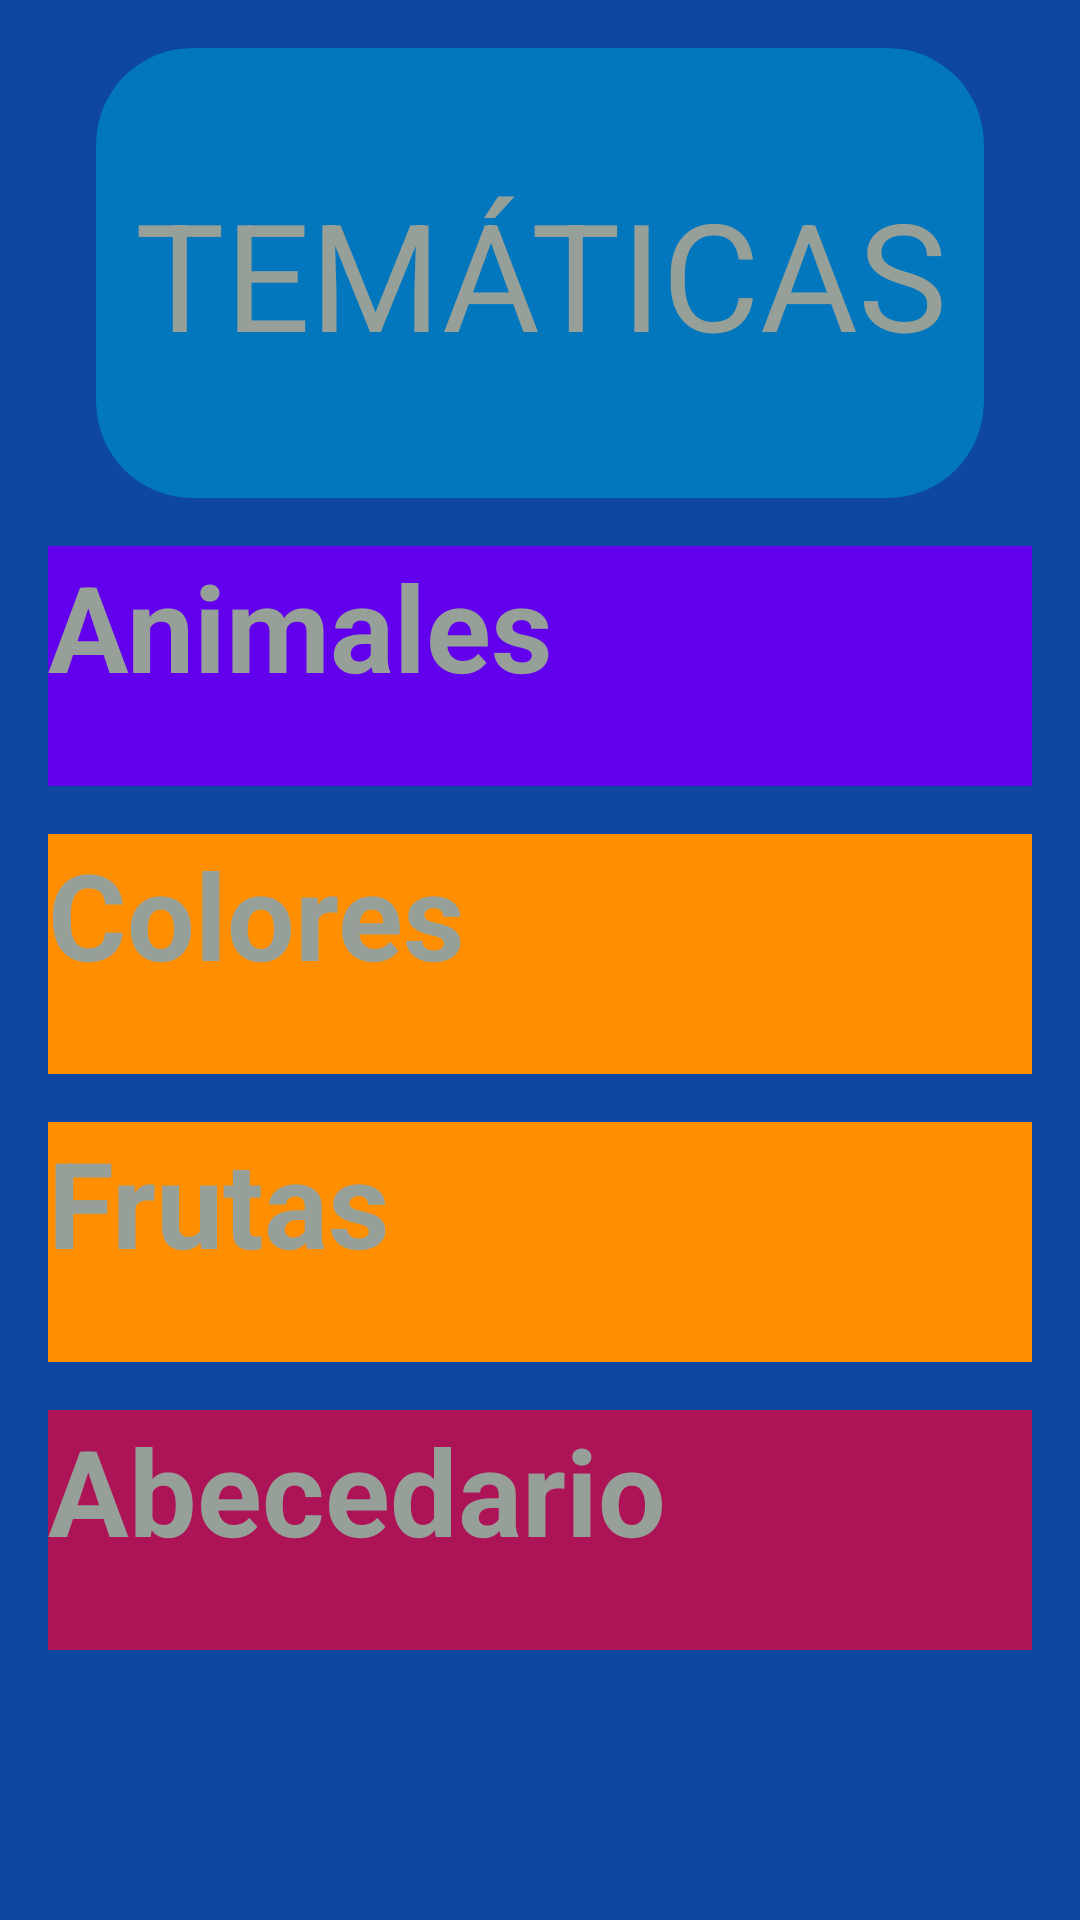

Reconstruct the res/layout file that produces this screen, plus the resources it refers to.
<!-- AndroidManifest.xml: application theme Theme.AppEnglish -->
<!-- res/layout/activity_learnt.xml -->
<?xml version="1.0" encoding="utf-8"?>
<androidx.constraintlayout.widget.ConstraintLayout xmlns:android="http://schemas.android.com/apk/res/android"
    xmlns:app="http://schemas.android.com/apk/res-auto"
    xmlns:tools="http://schemas.android.com/tools"
    android:layout_width="match_parent"
    android:layout_height="match_parent"
    android:background="@color/background_app"
    android:paddingHorizontal="16dp"
    android:paddingVertical="16dp"
    tools:context=".ActivityLearnt">

    <androidx.cardview.widget.CardView
        android:id="@+id/viewMenu"
        android:layout_width="match_parent"
        android:layout_height="150dp"
        android:layout_marginEnd="16dp"
        android:layout_marginStart="16dp"
        app:cardBackgroundColor="@color/todo_background_card"
        app:cardCornerRadius="32dp"
        app:layout_constraintStart_toStartOf="parent"
        app:layout_constraintTop_toTopOf="parent">

        <androidx.appcompat.widget.LinearLayoutCompat
            android:layout_width="match_parent"
            android:layout_height="match_parent"
            android:gravity="center"
            android:orientation="vertical">

            <TextView
                android:layout_width="match_parent"
                android:layout_height="wrap_content"
                android:text="TEMÁTICAS"
                android:textAllCaps="true"
                android:textColor="@color/title_text"
                android:textSize="50sp"
                android:textStyle="normal"
                android:gravity="center"/>

        </androidx.appcompat.widget.LinearLayoutCompat>
    </androidx.cardview.widget.CardView>

    <Button
        android:id="@+id/btnAnimalsLearnt"
        android:layout_width="0dp"
        android:layout_height="80dp"
        android:background="@color/button_1"
        android:text="@string/Animals"
        android:layout_marginTop="16sp"
        app:layout_constraintTop_toBottomOf="@id/viewMenu"
        app:layout_constraintEnd_toEndOf="parent"
        app:layout_constraintStart_toStartOf="parent"
        android:textColor="@color/title_text"
        android:textSize="40sp"
        android:textStyle="bold"/>

    <Button
        android:id="@+id/btnColorsLearnt"
        android:layout_width="0dp"
        android:layout_height="80dp"
        android:background="@color/button_2"
        android:text="@string/Colors"
        android:layout_marginTop="16sp"
        app:layout_constraintTop_toBottomOf="@id/btnAnimalsLearnt"
        app:layout_constraintEnd_toEndOf="parent"
        app:layout_constraintStart_toStartOf="parent"
        android:textColor="@color/title_text"
        android:textSize="40sp"
        android:textStyle="bold"/>

    <Button
        android:id="@+id/btnFruitsLearnt"
        android:layout_width="0dp"
        android:layout_height="80dp"
        android:background="@color/button_2"
        android:text="@string/Fruits"
        android:layout_marginTop="16sp"
        app:layout_constraintTop_toBottomOf="@id/btnColorsLearnt"
        app:layout_constraintEnd_toEndOf="parent"
        app:layout_constraintStart_toStartOf="parent"
        android:textColor="@color/title_text"
        android:textSize="40sp"
        android:textStyle="bold"/>

    <Button
        android:id="@+id/btnAlphabetLearnt"
        android:layout_width="0dp"
        android:layout_height="80dp"
        android:background="@color/button_3"
        android:text="@string/Alphabet"
        android:layout_marginTop="16sp"
        app:layout_constraintTop_toBottomOf="@id/btnFruitsLearnt"
        app:layout_constraintEnd_toEndOf="parent"
        app:layout_constraintStart_toStartOf="parent"
        android:textColor="@color/title_text"
        android:textSize="40sp"
        android:textStyle="bold"/>

</androidx.constraintlayout.widget.ConstraintLayout>
<!-- resources referenced by this layout -->
<resources>
  <color name="background_app">#0D47A1</color>
  <color name="button_1">#FF6200EE</color>
  <color name="button_2">#FF8F00</color>
  <color name="button_3">#AD1457</color>
  <color name="title_text">#96A098</color>
  <color name="todo_background_card">#0277BD</color>
  <string name="Alphabet">Abecedario</string>
  <string name="Animals">Animales</string>
  <string name="Colors">Colores</string>
  <string name="Fruits">Frutas</string>
  <style name="Theme.AppEnglish" parent="Base.Theme.AppEnglish">
          
          <item name="android:navigationBarColor">@android:color/transparent</item>
          <item name="android:statusBarColor">@android:color/transparent</item>
          <item name="android:windowLightStatusBar">?attr/isLightTheme</item>
      </style>
</resources>
